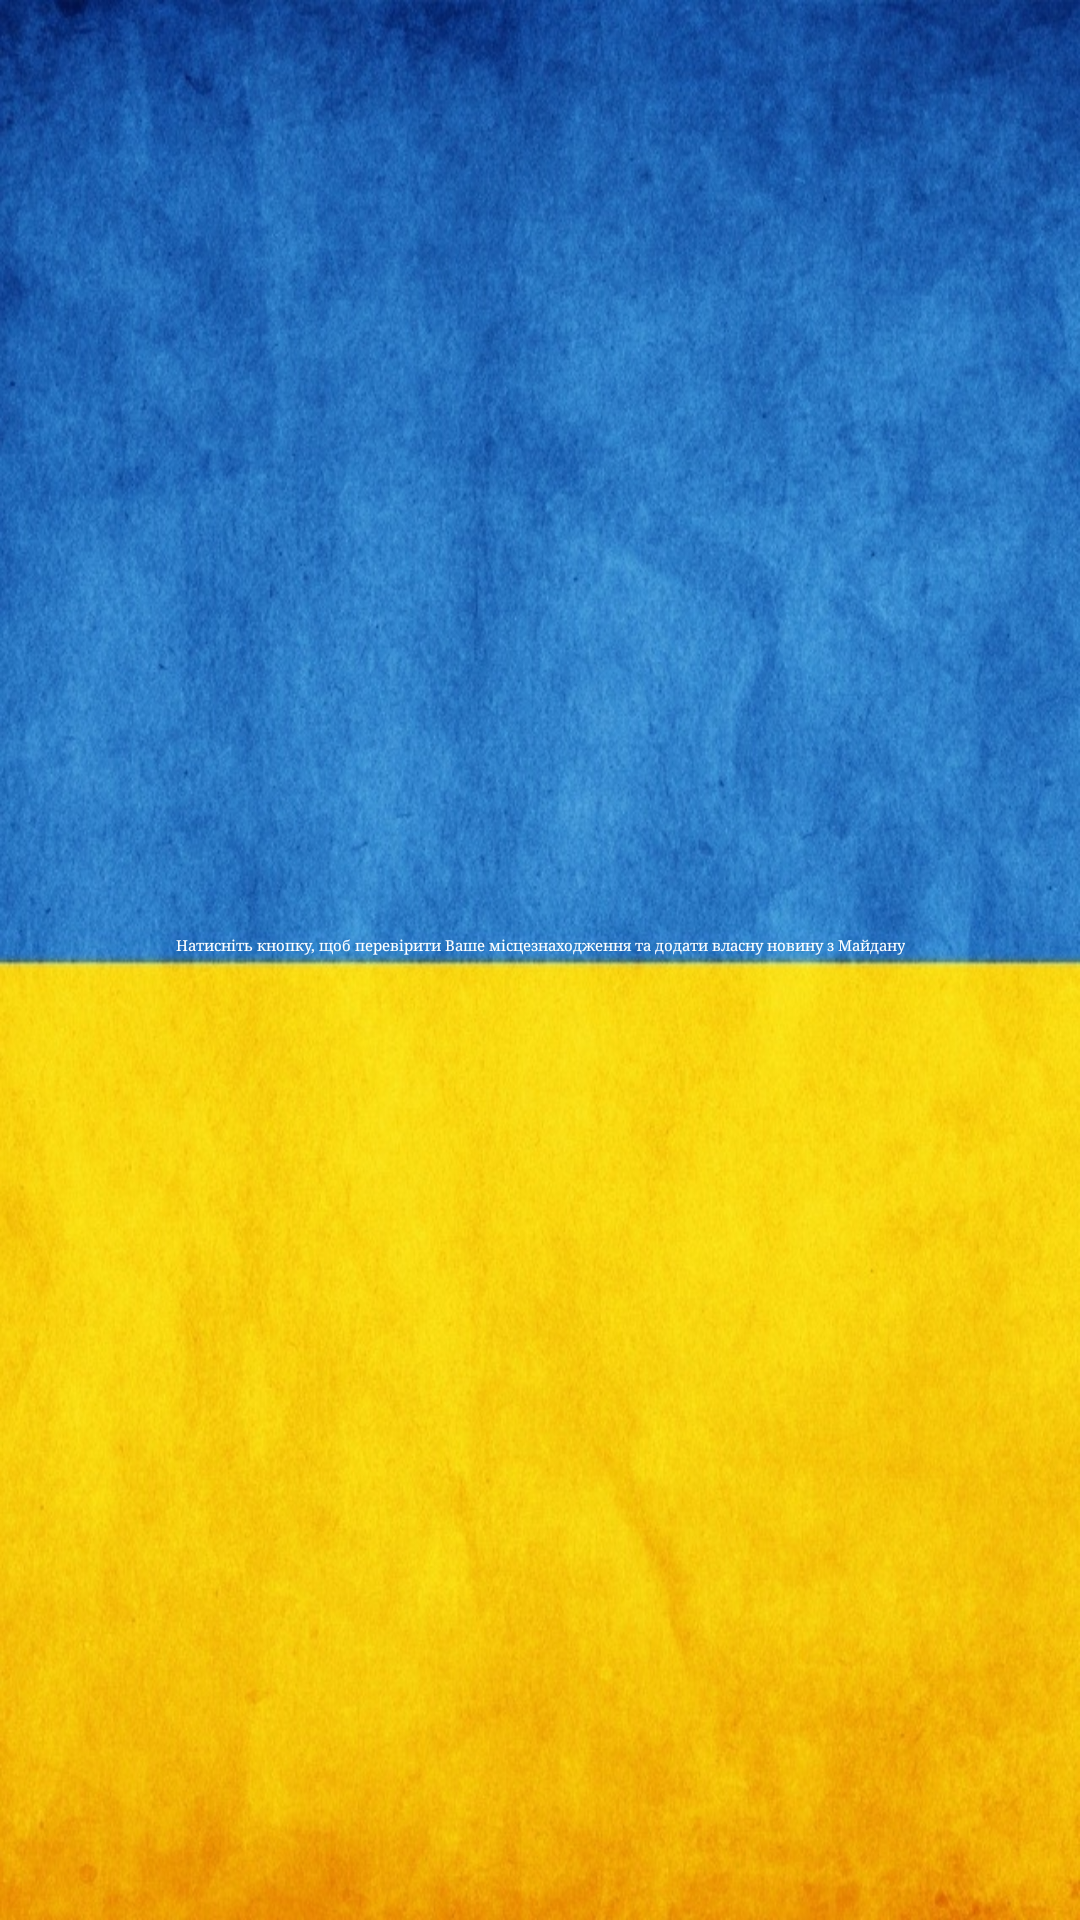

Produce the Android XML layout that renders to this screen, including the resource entries it uses.
<!-- AndroidManifest.xml: application theme AppTheme -->
<!-- res/layout/location_fragment.xml -->
<LinearLayout xmlns:android="http://schemas.android.com/apk/res/android"
    xmlns:tools="http://schemas.android.com/tools"
    android:id="@+id/LinearLayout1"
    android:layout_width="match_parent"
    android:layout_height="match_parent"
    android:background="@drawable/background"
    android:gravity="center"
    android:orientation="vertical"
    android:paddingBottom="@dimen/activity_vertical_margin"
    android:paddingLeft="@dimen/activity_horizontal_margin"
    android:paddingRight="@dimen/activity_horizontal_margin"
    android:paddingTop="@dimen/activity_vertical_margin"
    tools:context=".MainActivity" >

    <TextView
        android:id="@+id/textView2"
        android:layout_width="wrap_content"
        android:layout_height="wrap_content"
        android:layout_margin="@dimen/activity_vertical_margin"
        android:gravity="center"
        android:text="@string/location_text"
        android:textAppearance="?android:attr/textAppearanceMedium"
        android:textColor="@android:color/white"
        android:typeface="serif" />

    <ImageView
        android:id="@+id/locationButton"
        android:layout_width="wrap_content"
        android:layout_height="wrap_content"
        android:layout_margin="5dp"
        android:adjustViewBounds="true"
        android:baselineAlignBottom="false"
        android:cropToPadding="false"
        android:scaleType="centerCrop"
        android:src="@drawable/fancy_maydan_button" />

</LinearLayout>
<!-- resources referenced by this layout -->
<resources>
  <dimen name="activity_horizontal_margin">16dp</dimen>
  <dimen name="activity_vertical_margin">16dp</dimen>
  <!-- drawable background: jpg bitmap (drawable-hdpi, 394169 bytes) -->
  <!-- drawable fancy_maydan_button (drawable) -->
  <?xml version="1.0" encoding="utf-8"?>
  <selector xmlns:android="http://schemas.android.com/apk/res/android">
  
      <item android:drawable="@drawable/maydan_button_pressed" android:state_pressed="true"/>
      <item android:drawable="@drawable/maydan_button" android:state_pressed="false"/>
  
  </selector>
  <string name="location_text">Натисніть кнопку, щоб перевірити Ваше місцезнаходження та додати власну новину з Майдану</string>
  <style name="AppTheme" parent="AppBaseTheme">
          
      </style>
  <!-- drawable maydan_button_pressed: png bitmap (drawable-hdpi, 306785 bytes) -->
  <style name="AppBaseTheme" parent="Theme.Sherlock.Light">
          
      </style>
</resources>
